The GitHub repository danfye/01SAR_HROS contains a labelled image folder "SAR" with 10 categories: photovoltaic, airplane, beach, bridge, crosswalk, golf course, oil tank, river, runway, ship. Examples follow, each with its label.

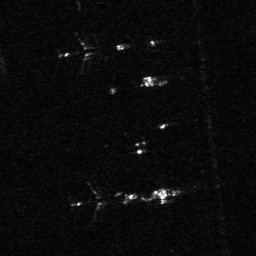
Label: airplane

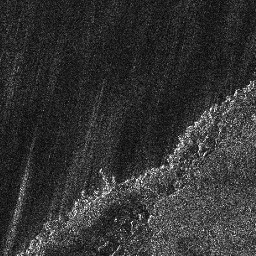
Label: beach

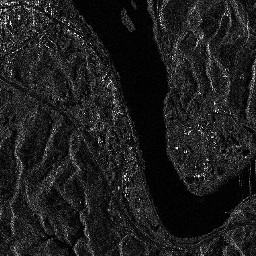
Label: river

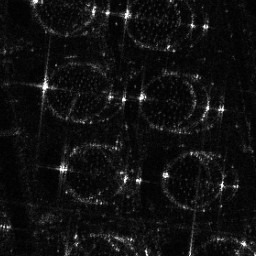
Label: oil tank

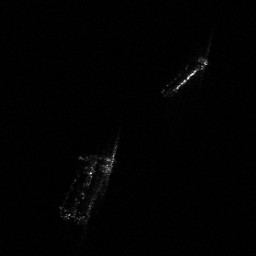
Label: ship

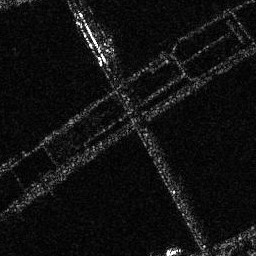
Label: bridge
